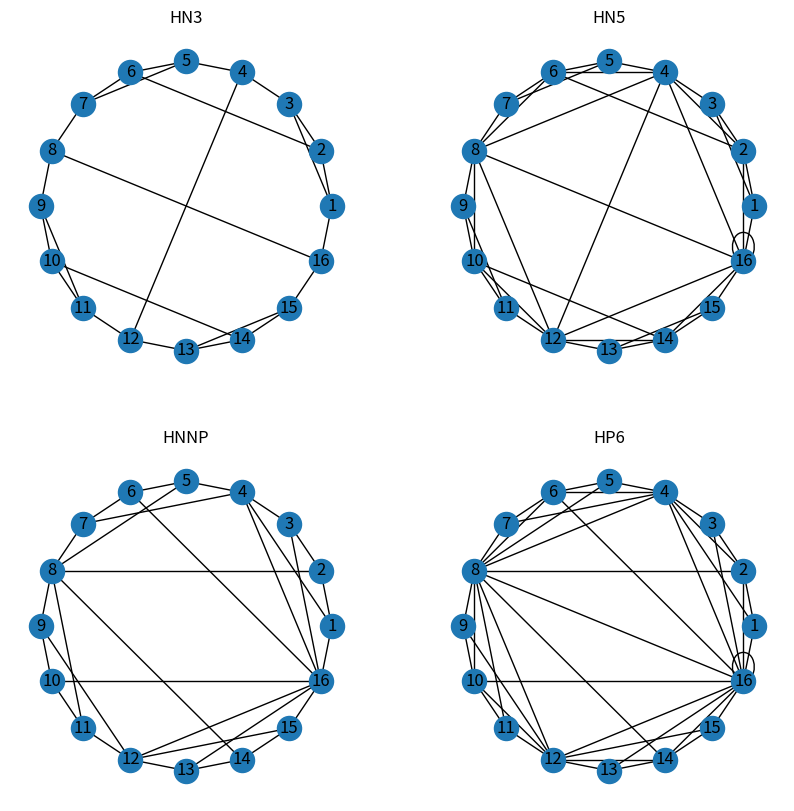

Here is the Python script that generated this plot:
"""
This module is to generate hierarchical networks 
using the framework of networkX.

You can import this model and call functions to generate graphs;
you can also run this script to check how it works
"""


import numpy as np
import matplotlib.pyplot as plt
import networkx as nx

def findij(n):
  n = int(n)
  if n<0:
    return NULL
  ij = [0, 0]
  ij[0] = 1
  ij[1] = 0
  while n%2==0:
    n = n/2
    ij[0] += 1
  ij[1] = (n-1)/2
  return ij


def find_hn3_edges(i, N, period):
  edges = []
  N_hn = 2**int(np.log2(N))
  if i<0 or i>N or (period==True and i==0):
    return 
  if i==0:
    return [(0,1), (0, N_hn/2), (0, N_hn)]
  if period:
    if i>1:
      edges.append((i, i-1))
    else:
      edges.append((i, N_hn))
    if i<N:
      edges.append((i, i+1))
    if i==N_hn/2:
      edges.append((i, N_hn))
    elif i==N_hn:
      edges.append((i, 1))
    else:
      ij = findij(i)
      if ij[1]%2 == 0:
        temp = 2**(ij[0]-1)*(2*(ij[1]+1)+1)
      else:
        temp = 2**(ij[0]-1)*(2*(ij[1]-1)+1)
      if temp<N:
        edges.append((i, temp))
  else:
    if i>0:
      edges.append((i, i-1))
    if i<N:
      edges.append((i, i+1))
    if i==N_hn/2:
      edges.append((i, N_hn))
    else:
      ij = findij(i)
      if ij[1]%2 == 0:
        temp = 2**(ij[0]-1)*(2*(ij[1]+1)+1)
      else:
        temp = 2**(ij[0]-1)*(2*(ij[1]-1)+1)
      if temp<N:
        edges.append((i, temp))
   
  return edges
  
def find_hn5_edges(i, N, period):
  edges = find_hn3_edges(i, N, period)
  ij = findij(i)
  N_hn = 2**int(np.log2(N))
  if period:
    temp = i-2**(ij[0]-1)
    if temp<1:
      edges.append((i, N_hn))
    else:
      edges.append((i, temp))
    temp = i+2**(ij[0]-1)
    if temp<(N+1):
      edges.append((i, temp))
  else:
    temp = i-2**(ij[0]-1)
    edges.append((i, N_hn))
    temp = i+2**(ij[0]-1)
    if temp<(N+1):
      edges.append((i, temp))
  return edges

def find_hnnp_edges(i, N, period):
  edges = []
  ij = findij(i)
  N_hn = 2**int(np.log2(N))
  if period:
    if i>1:
      edges.append((i, i-1))
    else:
      edges.append((i, N_hn))
    if i<N:
      edges.append((i, i+1))
    elif i==N_hn:
      edges.append((i, 1))
    if ij[1]%2 == 0:
      temp = i + 3*2**(ij[0]-1)
    else:
      temp = i - 3*2**(ij[0]-1)
    if temp==0:
      edges.append((i, N_hn))
    elif temp < N+1:
      edges.append((i, temp))
  else:
    if i>0:
      edges.append((i, i-1))
    if i<N:
      edges.append((i, i+1))
    if ij[1]%2 == 0:
      temp = i + 3*2**(ij[0]-1)
    else:
      temp = i - 3*2**(ij[0]-1)
    if temp<N+1:
        edges.append((i, temp))
  return edges

def find_hp6_edges(i, N, period):
  edges = find_hnnp_edges(i, N, period)
  ij = findij(i)
  N_hn = 2**int(np.log2(N))
  if period:
    temp = i-2**(ij[0]-1)
    if temp<1:
      edges.append((i, N_hn))
    else:
      edges.append((i, temp))
    temp = i+2**(ij[0]-1)
    if temp<(N+1):
      edges.append((i, temp))
  else:
    temp = i-2**(ij[0]-1)
    edges.append((i, temp))
    temp = i+2**(ij[0]-1)
    if temp<(N+1):
      edges.append((i, temp))
  return edges

def hn3(N, k = 0, period = True):
  N, k = int(N), int(k)
  if k != 0:
    N = 2**k
  G = nx.Graph()
  if period:
    G.add_nodes_from(np.arange(1, N+1))
  else:
    G.add_nodes_from(np.arange(0, N+1))
  for i in range(N):
    edges = find_hn3_edges(i+1, N, period)
    G.add_edges_from(edges)
  return G

def hn5(N, k = 0, period = True):
  N, k = int(N), int(k)
  if k != 0:
    N = 2**k
  G = nx.Graph()
  if period:
    G.add_nodes_from(np.arange(1, N+1))
  else:
    G.add_nodes_from(np.arange(0, N+1))
  for i in range(N):
    edges = find_hn5_edges(i+1, N, period)
    G.add_edges_from(edges)
  return G

def hnnp(N, k=0, period=True):
  N, k = int(N), int(k)
  if k!=0:
    N = 2**k
  G = nx.Graph()
  if period:
    G.add_nodes_from(np.arange(1, N+1))
  else:
    G.add_nodes_from(np.arange(0, N+1))
  for i in range(N):
    edges = find_hnnp_edges(i+1, N, period)
    G.add_edges_from(edges)
  return G

def hp6(N, k=0, period=True):
  N, k = int(N), int(k)
  if k!=0:
    N = 2**k
  G = nx.Graph()
  if period:
    G.add_nodes_from(np.arange(1, N+1))
  else:
    G.add_nodes_from(np.arange(0, N+1))
  for i in range(N):
    edges = find_hp6_edges(i+1, N, period)
    G.add_edges_from(edges)
  return G

##### test code ####
if __name__ =="__main__":
  hn_size = 16
  plt.figure(1, figsize=(10, 10))
  plt.subplot(221)
  G1 = hn3(hn_size)
  nx.draw_circular(G1, with_labels=True)
  plt.title("HN3")

  plt.subplot(222)
  G2 = hn5(hn_size)
  nx.draw_circular(G2, with_labels=True)
  plt.title("HN5")

  plt.subplot(223)
  G3 = hnnp(hn_size)
  nx.draw_circular(G3, with_labels=True)
  plt.title("HNNP")

  plt.subplot(224)
  G4 = hp6(hn_size)
  nx.draw_circular(G4, with_labels=True)
  plt.title("HP6")

  plt.show()
